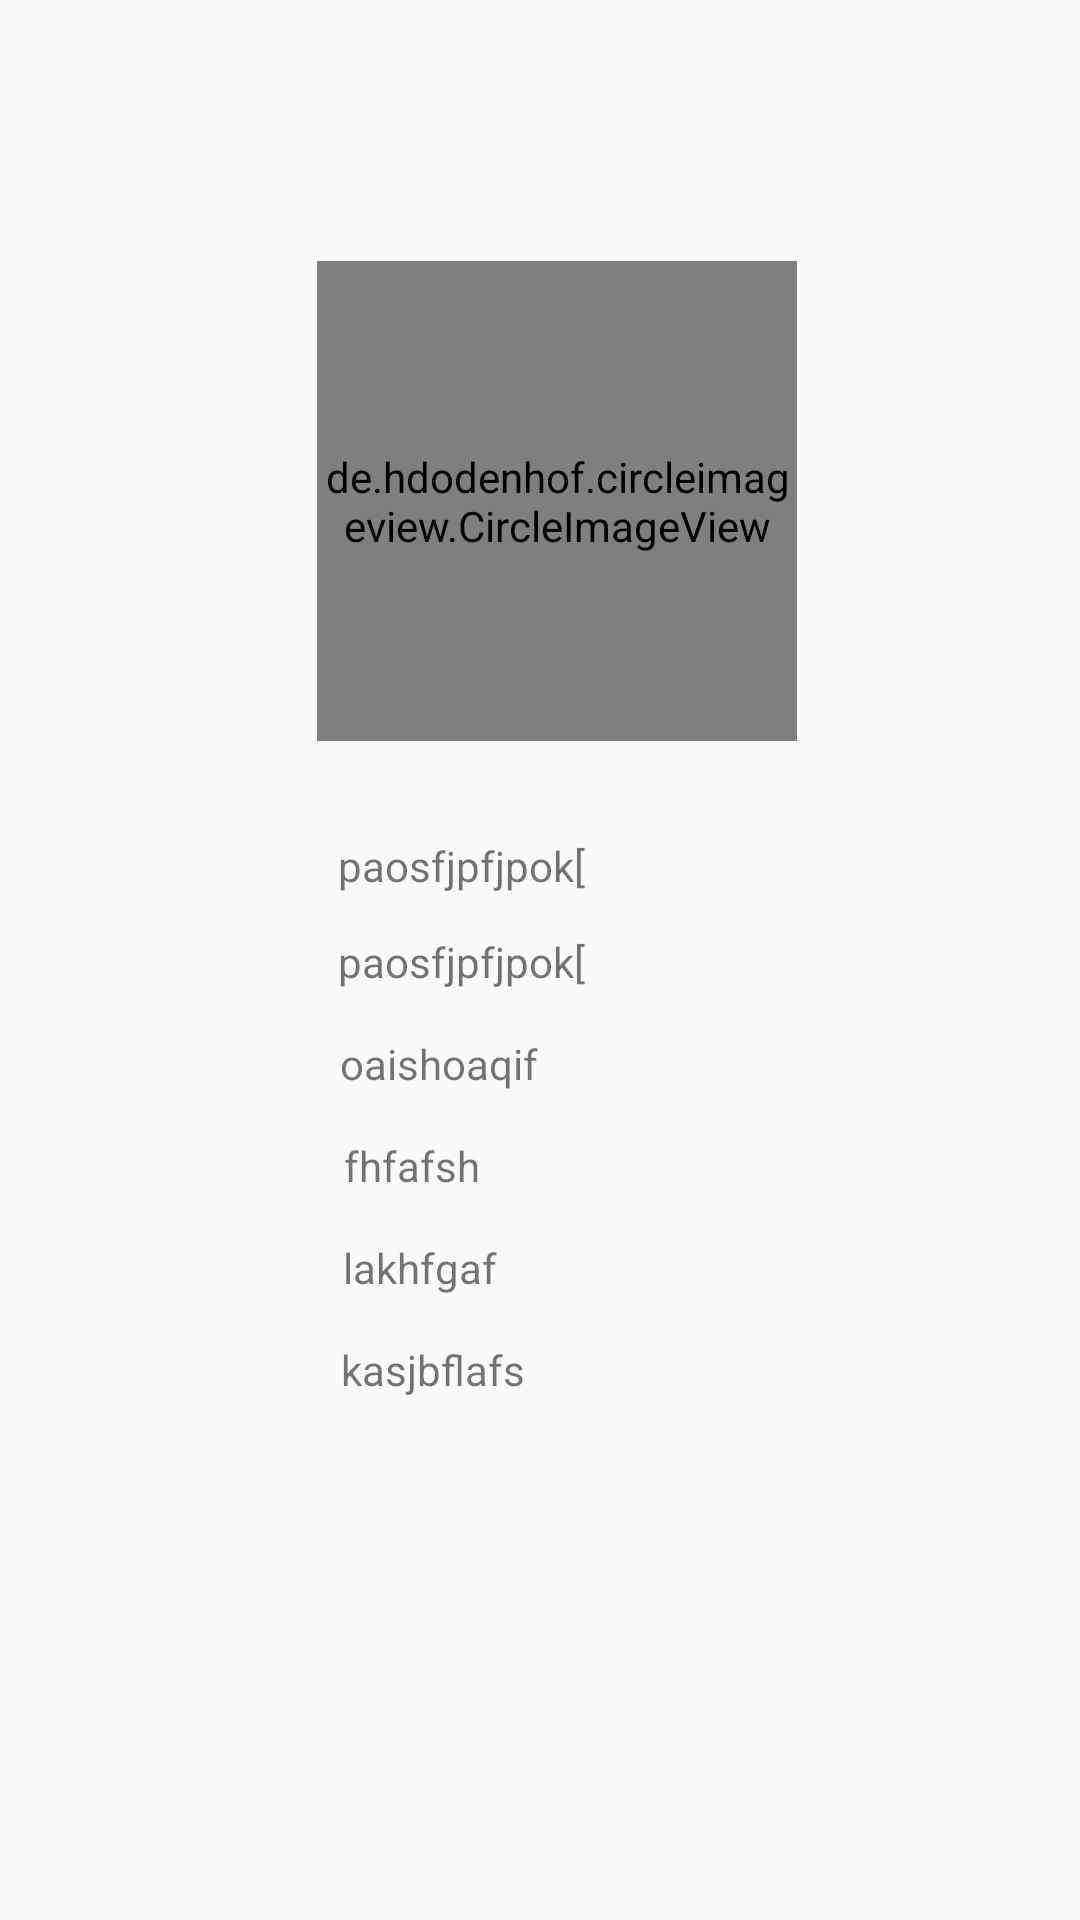

This screen was rendered from an Android layout file. Write that file and the resources it references.
<!-- AndroidManifest.xml: application theme AppTheme -->
<!-- res/layout/fragment_profile.xml -->
<?xml version="1.0" encoding="utf-8"?>
<androidx.constraintlayout.widget.ConstraintLayout

    xmlns:android="http://schemas.android.com/apk/res/android"
    xmlns:app="http://schemas.android.com/apk/res-auto"
    xmlns:tools="http://schemas.android.com/tools"
    android:layout_width="match_parent"
    android:layout_height="match_parent"
    tools:context=".ProfileFragment">


    <de.hdodenhof.circleimageview.CircleImageView
        android:id="@+id/circleImageview"
        android:layout_width="160dp"
        android:layout_height="160dp"
        android:layout_marginTop="87dp"
        android:scaleType="centerCrop"
        app:civ_border_width="10dp"
        app:layout_constraintEnd_toEndOf="parent"
        app:layout_constraintHorizontal_bias="0.529"
        app:layout_constraintStart_toStartOf="parent"
        app:layout_constraintTop_toTopOf="parent" />


    //textview firstname

    <com.google.android.material.textview.MaterialTextView
        android:id="@+id/firstName"
        android:layout_width="wrap_content"
        android:layout_height="wrap_content"
        android:layout_marginTop="32dp"
        android:text="paosfjpfjpok["
        app:layout_constraintEnd_toEndOf="parent"
        app:layout_constraintHorizontal_bias="0.406"
        app:layout_constraintStart_toStartOf="parent"
        app:layout_constraintTop_toBottomOf="@+id/circleImageview" />

    //textView Lastname

    <com.google.android.material.textview.MaterialTextView
        android:id="@+id/lastName"
        android:layout_width="wrap_content"
        android:layout_height="wrap_content"
        android:layout_marginTop="64dp"
        android:text="paosfjpfjpok["
        app:layout_constraintEnd_toEndOf="parent"
        app:layout_constraintHorizontal_bias="0.406"
        app:layout_constraintStart_toStartOf="parent"
        app:layout_constraintTop_toBottomOf="@+id/circleImageview" />

    //textView jobrole

    <com.google.android.material.textview.MaterialTextView
        android:id="@+id/jobRole"
        android:layout_width="wrap_content"
        android:layout_height="wrap_content"
        android:layout_marginTop="15dp"
        android:text="oaishoaqif"
        app:layout_constraintEnd_toEndOf="parent"
        app:layout_constraintHorizontal_bias="0.386"
        app:layout_constraintStart_toStartOf="parent"
        app:layout_constraintTop_toBottomOf="@+id/lastName" />

    //textView department

    <com.google.android.material.textview.MaterialTextView
        android:id="@+id/department"
        android:layout_width="wrap_content"
        android:layout_height="wrap_content"
        android:layout_marginTop="15dp"
        android:text="fhfafsh"
        app:layout_constraintEnd_toEndOf="parent"
        app:layout_constraintHorizontal_bias="0.364"
        app:layout_constraintStart_toStartOf="parent"
        app:layout_constraintTop_toBottomOf="@+id/jobRole" />

    //textView email

    <com.google.android.material.textview.MaterialTextView
        android:id="@+id/email"
        android:layout_width="wrap_content"
        android:layout_height="wrap_content"
        android:layout_marginTop="15dp"
        android:text="lakhfgaf"
        app:layout_constraintEnd_toEndOf="parent"
        app:layout_constraintHorizontal_bias="0.37"
        app:layout_constraintStart_toStartOf="parent"
        app:layout_constraintTop_toBottomOf="@+id/department" />

   //textView Address
    <com.google.android.material.textview.MaterialTextView
        android:id="@+id/address"
        android:layout_width="wrap_content"
        android:layout_height="wrap_content"
        android:layout_marginTop="15dp"
        android:text="kasjbflafs"
        app:layout_constraintEnd_toEndOf="parent"
        app:layout_constraintHorizontal_bias="0.381"
        app:layout_constraintStart_toStartOf="parent"
        app:layout_constraintTop_toBottomOf="@+id/email" />


</androidx.constraintlayout.widget.ConstraintLayout>
<!-- resources referenced by this layout -->
<resources>
  <style name="AppTheme" parent="Theme.AppCompat.Light.NoActionBar">
          
          <item name="colorPrimary">@color/colorPrimary</item>
          <item name="colorPrimaryDark">@color/colorPrimaryDark</item>
          <item name="colorAccent">@color/colorAccent</item>
  
          <item name="popupTheme">@style/PopUpTheme</item>
  
  
  
  
  
      </style>
  <color name="colorPrimary">#EF5350</color>
  <color name="colorPrimaryDark">#F44336</color>
  <color name="colorAccent">#ffff</color>
  <style name="PopUpTheme" parent="Theme.MaterialComponents.Light">
  
          <item name="android:background">@color/colorBackground</item>
          <item name="android:textColor">@color/colorItem</item>
  
  
  
      </style>
  <color name="colorBackground">#ffffff</color>
  <color name="colorItem">#000000</color>
</resources>
